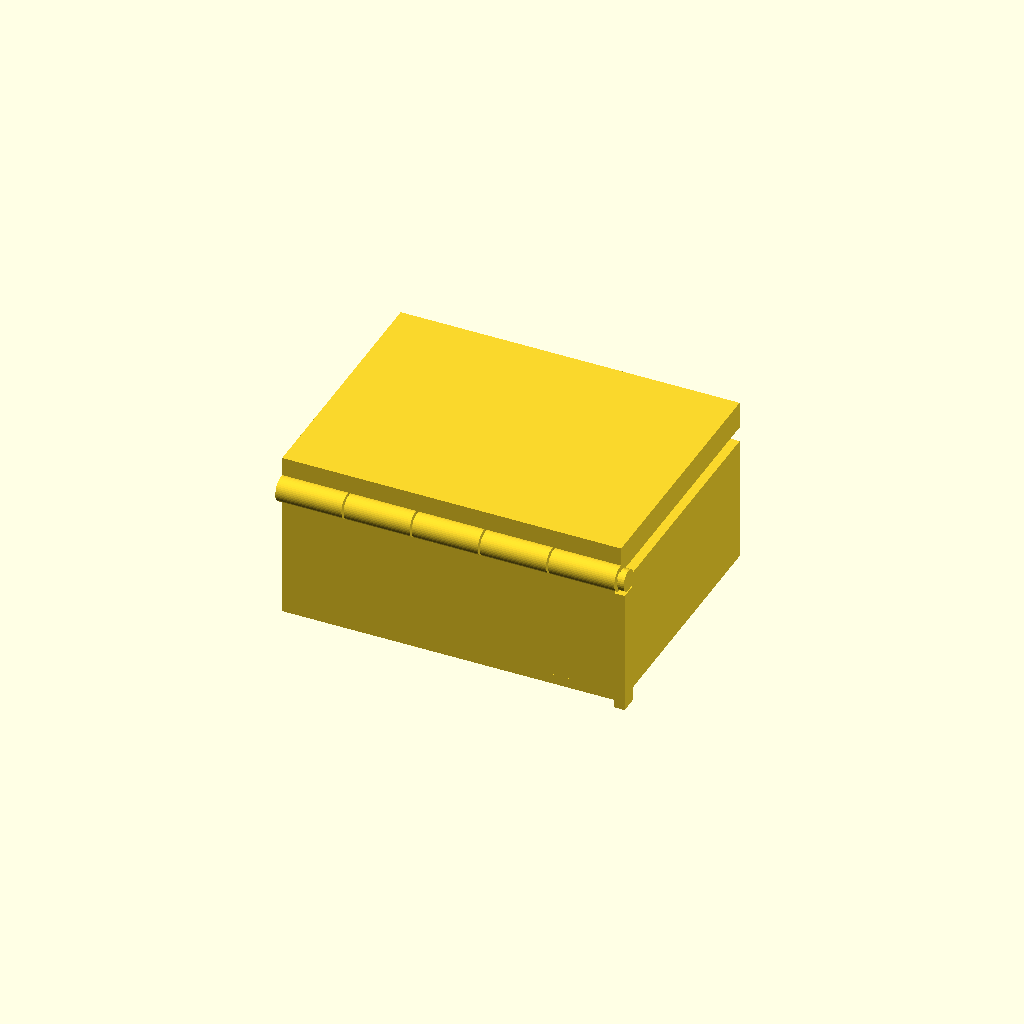
Cell 1: rendered with the file's own defaults.
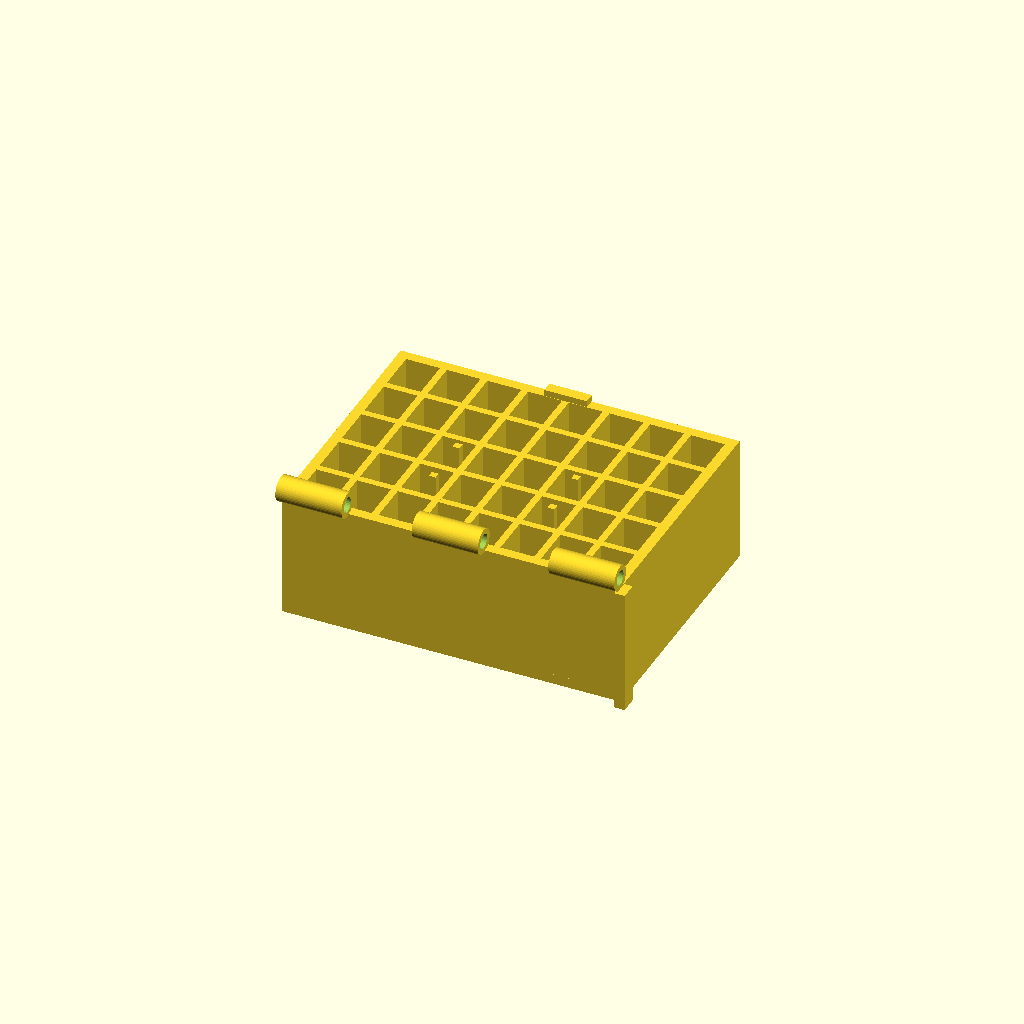
Cell 2: the same model with part = "box".
All cells are drawn from one camera (rotation 55°, 0°, 25°, orthographic, colour scheme Cornfield), so only the parameter changes between them.
The OpenSCAD source (results/bridge/hinge_box/20261102T140915Z/verify/f3485b954df3ee65/src/model.scad):
// Box with print-in-place hinge - closed assembly is +Z up
// Hinge knuckles sit behind the box and merge straight into the back wall (box)
// and the lid slab (lid): no webs. The lid underside is a field of 45-degree
// pyramids (tips 0.4 mm over the box grid) so the closed lid has no flat
// ceiling; four pillars under four pyramid tips steady the lid in the print.
part = "assembly"; // [box, lid, pin, assembly]
cadverify_only = "";

module instance(name, part, unit = 1) {
    echo(cadverify_instance = [name, part, unit]);
    if (cadverify_only == "" || cadverify_only == name) children();
}

// Parameters (mm)
ox = 80; oy = 60;
box_h = 30; gap = 0.4;
lid_bot = box_h + gap; // 30.4
lid_top = 40;
wall = 2.4; bot_t = 2.4;
ix = ox - 2*wall; // 75.2
iy = oy - 2*wall; // 55.2
Rk = 3.0; Rh = 1.75; Rp = 1.4;
y0 = -oy/2 - 0.5; // -30.5
z0 = 32.6;

// knuckle intervals along X
box_segs = [[-40,-24.4],[-7.8,7.8],[24.4,40]];
lid_segs = [[-23.9,-8.3],[8.3,23.9]];

// interior compartment grid (full height walls, tops at 30.0)
div_t = 1.6;
div_ys = [-17.84,-6.48,4.88,16.24];
ribxs = [-29.6,-20.0,-10.4,-0.8,8.8,18.4,28.0];
// support pillars (1.6 x 1.6, tops at 30.0) under four pyramid tips
pillars = [[-14,-9],[14,-9],[-14,3],[14,3]];

// lid pyramid field: 20 x 10 pyramids, 4 x 6 base, 3.2 tall (faces <= 45 deg)
fld_z = 33.6; // pyramid bases / slab bottom
nx = 20; ny = 10; px = 4; py = 6;

module knuckle_cyl(x1,x2,r) {
    rotate([0,90,0]) translate([0,0,x1]) cylinder(h=x2-x1, r=r, $fn=48);
}

module box_part() {
    difference() {
        union() {
            // bottom slab
            translate([-ox/2,-oy/2,0]) cube([ox,oy,bot_t]);
            // 4 walls
            translate([-ox/2,-oy/2,0]) cube([ox,wall,box_h]);
            translate([-ox/2,oy/2-wall,0]) cube([ox,wall,box_h]);
            translate([-ox/2,-oy/2+wall,0]) cube([wall,iy,box_h]);
            translate([ox/2-wall,-oy/2+wall,0]) cube([wall,iy,box_h]);
            // dividers along X
            for (y_start=div_ys) {
                translate([-ix/2-0.2, y_start, 2.0]) cube([ix+0.4, div_t, box_h-2.0]);
            }
            // ribs along Y
            for (x_start=ribxs) {
                translate([x_start, -iy/2-0.2, 2.0]) cube([div_t, iy+0.4, box_h-2.0]);
            }
            // support pillars
            for (p=pillars) {
                translate([p[0]-0.8, p[1]-0.8, 2.0]) cube([1.6, 1.6, box_h-2.0]);
            }
            // catch bump on front wall top (front face 0.3 back from the lid edge)
            translate([-5, oy/2-wall+0.1, 29.5]) cube([10, 2.6, 2.0]);
            // box knuckles (merge into the back wall top)
            for (s=box_segs) {
                translate([0,y0,z0]) knuckle_cyl(s[0],s[1],Rk);
            }
            // blind cap at left outer end (0.8 thick)
            translate([-40,y0,z0]) rotate([0,90,0]) cylinder(h=0.8, r=Rk, $fn=48);
            // pin-head pedestal: stands on bed, 0.3 under the pin head
            translate([39.5,y0-2,0]) cube([2.5,4.0,29.8]);
        }
        // holes
        // left blind hole: -39.2..-24.4 +0.3 ext into gap
        translate([0,y0,z0]) rotate([0,90,0]) translate([0,0,-39.2]) cylinder(h=(-24.4+0.3)-(-39.2), r=Rh, $fn=32);
        // center through: -7.8-0.3 .. 7.8+0.3
        translate([0,y0,z0]) rotate([0,90,0]) translate([0,0,-7.8-0.3]) cylinder(h=(7.8+0.3)-(-7.8-0.3), r=Rh, $fn=32);
        // right through: 24.4-0.3 .. 40+0.3
        translate([0,y0,z0]) rotate([0,90,0]) translate([0,0,24.4-0.3]) cylinder(h=(40+0.3)-(24.4-0.3), r=Rh, $fn=32);
    }
}

module lid_part() {
    difference() {
        union() {
            // pyramid field (single closed polyhedron) + top slab
            polyhedron(
                points = concat(
                    [for (y=[0:ny], x=[0:nx]) [-ox/2+px*x, -oy/2+py*y, fld_z]],
                    [for (j=[0:ny-1], i=[0:nx-1]) [-ox/2+px*i+px/2, -oy/2+py*j+py/2, lid_bot]]
                ),
                faces = concat(
                    [for (j=[0:ny-1], x=[0:nx-1])
                        [j*(nx+1)+x, j*(nx+1)+x+1, (j+1)*(nx+1)+x+1, (j+1)*(nx+1)+x]],
                    [for (j=[0:ny-1], i=[0:nx-1]) let(
                        a=(nx+1)*(ny+1)+j*nx+i,
                        p0=j*(nx+1)+i, p1=j*(nx+1)+i+1,
                        p2=(j+1)*(nx+1)+i+1, p3=(j+1)*(nx+1)+i)
                        each [[a,p1,p0],[a,p2,p1],[a,p3,p2],[a,p0,p3]]]
                )
            );
            translate([-ox/2,-oy/2,fld_z]) cube([ox,oy,lid_top-fld_z]);
            // lid knuckles (merge into the slab)
            for (s=lid_segs) {
                translate([0,y0,z0]) knuckle_cyl(s[0],s[1],Rk);
            }
        }
        // holes through lid knuckles (extend 0.3 into gaps)
        translate([0,y0,z0]) rotate([0,90,0]) translate([0,0,-23.9-0.3]) cylinder(h=(-8.3+0.3)-(-23.9-0.3), r=Rh, $fn=32);
        translate([0,y0,z0]) rotate([0,90,0]) translate([0,0,8.3-0.3]) cylinder(h=(23.9+0.3)-(8.3-0.3), r=Rh, $fn=32);
        // catch notch (void, open at the lid front edge)
        translate([-5.4,26.8,29.9]) cube([10.8,3.2,2.3]);
    }
}

module pin_part() {
    // shaft -38.7..40.5, head 40.5..42.0 dia 5
    translate([0,y0,z0]) rotate([0,90,0]) translate([0,0,-38.7]) cylinder(h=40.5-(-38.7), r=Rp, $fn=32);
    translate([0,y0,z0]) rotate([0,90,0]) translate([0,0,40.5]) cylinder(h=1.5, r=2.5, $fn=32);
}

module assembly_mod() {
    instance("box_inst","box") box_part();
    instance("lid_inst","lid") lid_part();
    instance("pin_inst","pin") pin_part();
}

// specs
if (part=="box") {
    echo(cadverify_spec = [
        ["bounds", [[-40,-33.5,0],[42,30,35.6]]],
        ["bodies", 1],
        ["support_faces", [["bed","-z",4000]]],
        ["overhangs_allowed", [
            ["hinge", [[-40.5,-34,27],[42.5,-27,36]]],
            ["catch", [[-5.5,26.5,29],[5.5,30.5,32]]]
        ]],
        ["copies", 1],
        ["details", [
            ["outer_wall","thickness",[50,0,15],[-1,0,0],2.4],
            ["bottom","thickness",[5,10,-5],[0,0,1],2.4],
            ["divider","material",[[-37.5,-17.7,2.5],[37.5,-16.4,29.7]],0.85],
            ["rib","material",[[-0.7,-27.5,2.5],[0.7,27.5,29.7]],0.85],
            ["pillar","material",[[-14.7,-9.7,2.5],[-13.3,-8.3,29.7]],0.9],
            ["bump","material",[[-5,27.1,30],[5,29.7,31.5]],0.85],
            ["pedestal","material",[[39.6,-32.4,0.1],[41.9,-28.6,29.7]],0.9],
            ["knuckle_box","material",[[-7.8,-33.5,29.6],[7.8,-27.5,35.6]],0.4],
            ["knuckle_gap","void",[[-8.3,-33.5,29.6],[-7.8,-27.5,35.6]],0.7],
            ["hole_box","hole",[-8.05,-30.5,32.6],[1,0,0],[[0,3.5],[15,3.5]]]
        ]]
    ]);
    box_part();
} else if (part=="lid") {
    echo(cadverify_spec = [
        ["bounds", [[-40,-33.5,30.4],[40,30,40]]],
        ["bodies", 1],
        ["overhangs_allowed", [
            ["hinge", [[-40,-34,29],[40,-27,37]]],
            ["notch", [[-5.4,26.8,29.9],[5.4,30,32.2]]]
        ]],
        ["copies", 1],
        ["details", [
            ["lid_top","thickness",[2,3,45],[0,0,-1],9.6],
            ["knuckle_lid","material",[[-23.9,-33.5,29.6],[-8.3,-27.5,35.6]],0.4],
            ["notch_void","void",[[-5.4,26.8,31.6],[5.4,29.9,32.1]],0.7],
            ["hole_lid","hole",[-8.05,-30.5,32.6],[-1,0,0],[[0,3.5],[15,3.5]]],
            ["texture","view",[[-8,-12,30.4],[8,6,33.6]]]
        ]]
    ]);
    lid_part();
} else if (part=="pin") {
    echo(cadverify_spec = [
        ["bounds", [[-38.7,-33,30.1],[42.0,-28,35.1]]],
        ["bodies", 1],
        ["overhangs_allowed", [
            ["shaft_low", [[-38.9,-32.1,31.0],[40.7,-29.9,32.2]]],
            ["head_low", [[40.3,-33.2,29.9],[42.2,-28.8,31.2]]]
        ]],
        ["copies", 1],
        ["details", [
            ["pin_dia","thickness",[0,-28.5,32.6],[0,-1,0],2.8]
        ]]
    ]);
    pin_part();
} else {
    echo(cadverify_spec = [
        ["bounds", [[-40,-33.5,0],[42,30,40]]],
        ["support_faces", [["bed","-z",4000]]],
        ["motions", [
            ["lid_swing", ["lid_inst"], "rotate", [0,-30.5,32.6], [1,0,0], [0,110]]
        ]],
        ["assembly_order", [
            [["box_inst"], [0,0,0]],
            [["lid_inst"], [0,0,-1]],
            [["pin_inst"], [-1,0,0]]
        ]],
        ["print_in_place", 0.3],
        ["overhangs_allowed", [
            ["hinge", [[-40.5,-34,29],[42.5,-27,37]]],
            ["lid_interface", [[-40,-27,29],[40,30,33]]]
        ]]
    ]);
    assembly_mod();
}
Customizer parameters (derived from the source; name, type, default, range or options):
part: string, default "assembly", options "box", "lid", "pin", "assembly"
cadverify_only: string, default ""
